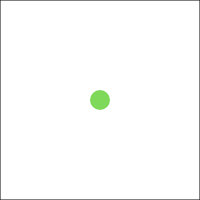
t = 0.00 s
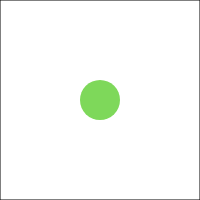
t = 0.75 s
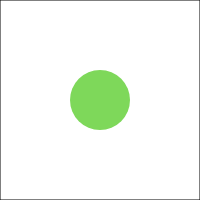
t = 1.50 s
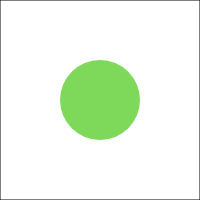
t = 2.25 s

The animated SVG that drew these frames (rendered in a browser with its animation timeline set to each time). Animation: 1 SMIL element (animate=1); one cycle of 3.00 s, repeats indefinitely.

<?xml version='1.0' encoding='UTF-8' standalone='no'?>
<svg xmlns="http://www.w3.org/2000/svg" xmlns:xlink="http://www.w3.org/1999/xlink" width="200" height="200">
  <g opacity="1.0">
    <rect x="0" y="0" width="200" height="200" fill="white" stroke="black" stroke-width="1"/>
    <circle cx="100" cy="100" r="10" fill="#7ED85A" id="circle_q2m8">
      <animate xlink:href="#circle_q2m8" id="animate_circle_q2m8" fill="freeze" attributeName="r" from="10" to="50" dur="3" begin="0s" repeatCount="indefinite"/>
    </circle>
  </g>
</svg>
